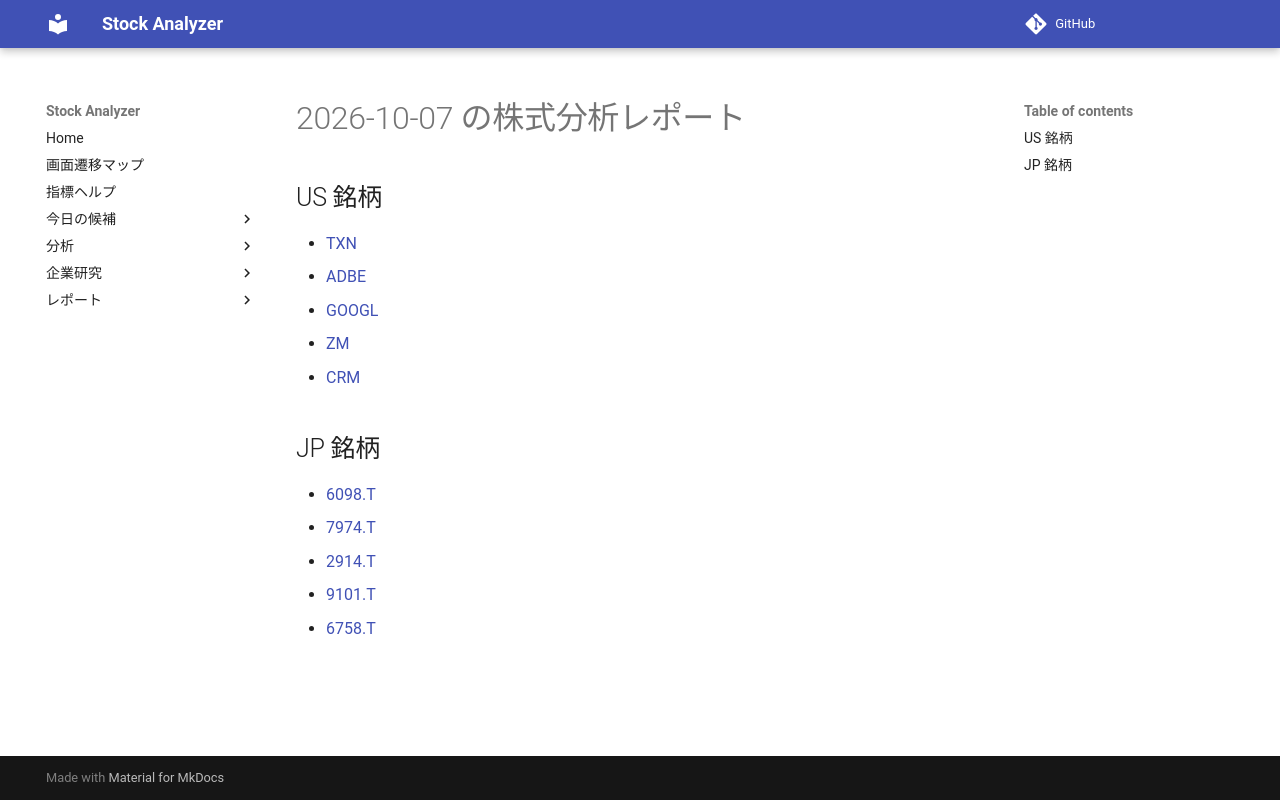

repository: Yumi-note/Making-APP · page: reports/2026-10-07/205231/index.html · generator: mkdocs

# 2026-10-07 の株式分析レポート

## US 銘柄

- [TXN](TXN.md)
- [ADBE](ADBE.md)
- [GOOGL](GOOGL.md)
- [ZM](ZM.md)
- [CRM](CRM.md)

## JP 銘柄

- [6098.T](6098_T.md)
- [7974.T](7974_T.md)
- [2914.T](2914_T.md)
- [9101.T](9101_T.md)
- [6758.T](6758_T.md)
